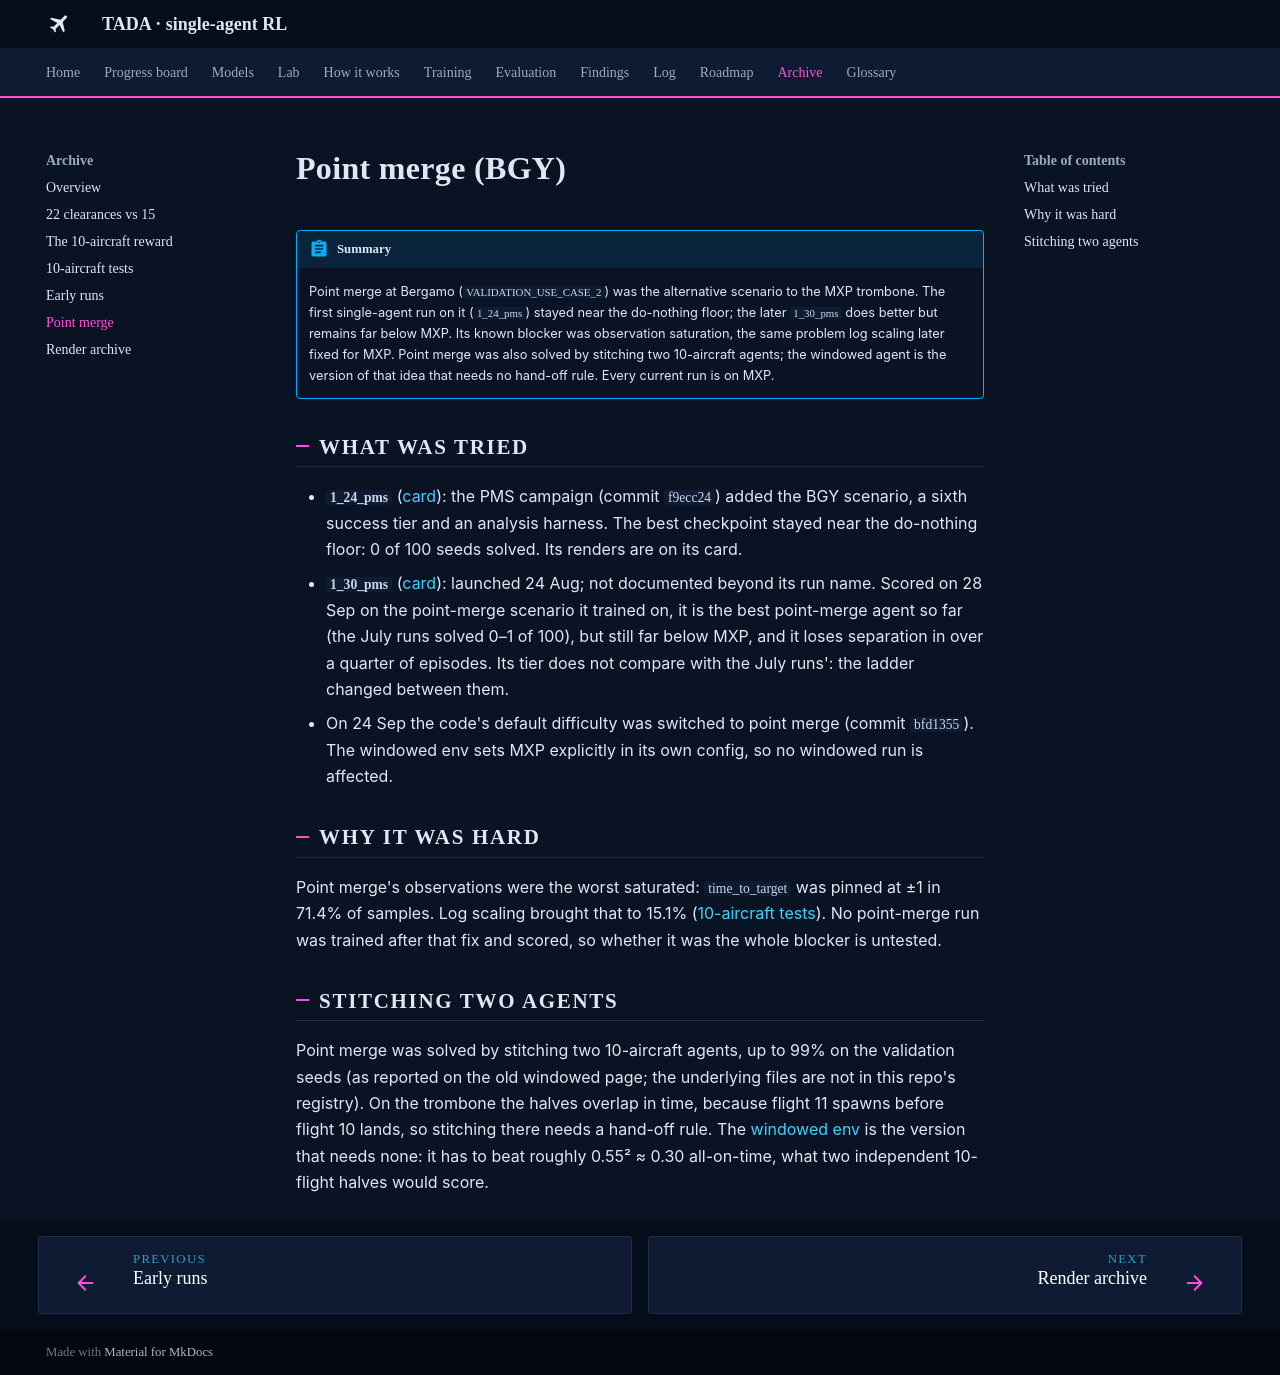

repository: leander-grech/tada-single-agent-docs · page: archive/point-merge/index.html · generator: mkdocs

# Point merge (BGY)

!!! abstract "Summary"
    Point merge at Bergamo (`VALIDATION_USE_CASE_2`) was the alternative scenario to the MXP
    trombone. The first single-agent run on it (`1_24_pms`) stayed near the do-nothing floor; the later
    `1_30_pms` does better but remains far below MXP.
    Its known blocker was observation saturation, the same problem log scaling later fixed for
    MXP. Point merge was also solved by stitching two 10-aircraft agents; the windowed agent is the
    version of that idea that needs no hand-off rule. Every current run is on MXP.

## What was tried

- **`1_24_pms`** ([card](../models/1_24_pms.md)): the PMS campaign (commit `f9ecc24`) added the BGY
  scenario, a sixth success tier and an analysis harness. The best checkpoint stayed near the
  do-nothing floor: 0 of 100 seeds solved. Its renders are on its card.
- **`1_30_pms`** ([card](../models/1_30_pms.md)): launched 24 Aug; not documented beyond its run
  name. Scored on 28 Sep on the point-merge scenario it trained on, it is the best point-merge
  agent so far (the July runs solved 0–1 of 100), but still far below MXP, and it loses
  separation in over a quarter of episodes. Its tier does not compare with the July runs': the
  ladder changed between them.
- On 24 Sep the code's default difficulty was switched to point merge (commit `bfd1355`). The
  windowed env sets MXP explicitly in its own config, so no windowed run is affected.

## Why it was hard

Point merge's observations were the worst saturated: `time_to_target` was pinned at ±1 in 71.4% of
samples. Log scaling brought that to 15.1% ([10-aircraft tests](ten-aircraft-tests.md)). No
point-merge run was trained after that fix and scored, so whether it was the whole blocker is
untested.

## Stitching two agents

Point merge was solved by stitching two 10-aircraft agents, up to 99% on the validation seeds (as
reported on the old windowed page; the underlying files are not in this repo's registry). On the
trombone the halves overlap in time, because flight 11 spawns before flight 10 lands, so stitching
there needs a hand-off rule. The [windowed env](../how/environments.md#windowed) is the version that
needs none: it has to beat roughly 0.55² ≈ 0.30 all-on-time, what two independent 10-flight halves
would score.
